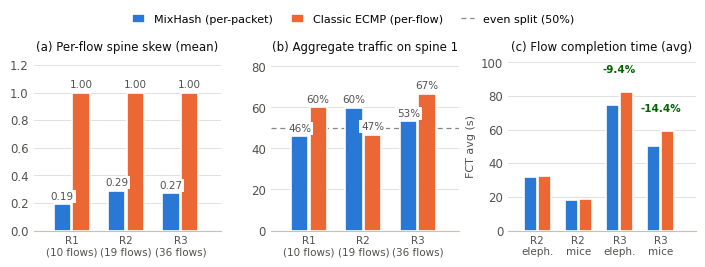

Recreate this plot in Python.
#!/usr/bin/env python3
"""Paper figure: MixHash vs Classic ECMP — spine dispersion + FCT comparison.

Data source: leaf-spine/results.md (R1 m8e2, R2 m16e3, R3 m32e4,
2026-09-28). Output: leaf-spine/dispersion_fct.pdf (+ .png preview).
Palette: validated 2-slot categorical (blue #2a78d6 / orange #eb6834) on white.
"""
import matplotlib
matplotlib.use("Agg")
import matplotlib.pyplot as plt

# ---- palette / ink (validated on white surface) ----
MIX, CLS = "#2a78d6", "#eb6834"          # slot 1 / slot 2, fixed order
INK, INK2, MUTED = "#0b0b0b", "#52514e", "#898781"
GRID, BASE = "#e1e0d9", "#c3c2b7"

plt.rcParams.update({
    "font.family": "sans-serif",
    "font.sans-serif": ["DejaVu Sans"],
    "font.size": 8.5,
    "axes.edgecolor": BASE,
    "axes.linewidth": 0.8,
    "xtick.color": INK2, "ytick.color": INK2,
    "xtick.labelcolor": INK2, "ytick.labelcolor": INK2,
    "axes.labelcolor": INK2,
    "pdf.fonttype": 42,
})

def style_ax(ax, ymax):
    ax.set_axisbelow(True)
    ax.yaxis.grid(True, color=GRID, lw=0.7)
    ax.set_axisbelow(True)
    for s in ("top", "right"):
        ax.spines[s].set_visible(False)
    ax.spines["left"].set_visible(False)
    ax.tick_params(length=0)
    ax.set_ylim(0, ymax)

def bars(ax, x, vals, color, w=0.32):
    # white edge = 2px-style gap between adjacent bars per mark spec
    return ax.bar(x, vals, w, color=color, edgecolor="white", linewidth=1.2, zorder=3)

def label_bars(ax, rects, fmt, dy):
    # white halo: labels are wider than their bars and graze the neighbour
    # bar's body; the pad keeps the ink off the colour
    for r in rects:
        ax.annotate(fmt.format(r.get_height()),
                    (r.get_x() + r.get_width() / 2, r.get_height()),
                    xytext=(0, dy), textcoords="offset points",
                    ha="center", va="bottom", fontsize=7.5, color=INK2,
                    bbox=dict(boxstyle="square,pad=0.15", facecolor="white",
                              edgecolor="none"))

fig, axes = plt.subplots(1, 3, figsize=(7.0, 2.3))

# ---- (a) per-flow spine skew (mean) ----
ax = axes[0]
rounds = ["R1\n(10 flows)", "R2\n(19 flows)", "R3\n(36 flows)"]
x = range(3)
mix_skew = [0.19, 0.29, 0.27]
cls_skew = [1.00, 1.00, 1.00]
b1 = bars(ax, [i - 0.17 for i in x], mix_skew, MIX)
b2 = bars(ax, [i + 0.17 for i in x], cls_skew, CLS)
label_bars(ax, b1, "{:.2f}", 2); label_bars(ax, b2, "{:.2f}", 2)
ax.set_xticks(x); ax.set_xticklabels(rounds, fontsize=7.5)
ax.set_xlim(-0.7, 2.75)
style_ax(ax, 1.22)
ax.set_title("(a) Per-flow spine skew (mean)", fontsize=8.5, color=INK, pad=8)

# ---- (b) aggregate sp1 share ----
ax = axes[1]
mix_agg = [46.0, 59.8, 53.2]
cls_agg = [60.0, 46.7, 66.7]
b1 = bars(ax, [i - 0.17 for i in x], mix_agg, MIX)
b2 = bars(ax, [i + 0.17 for i in x], cls_agg, CLS)
label_bars(ax, b1, "{:.0f}%", 2); label_bars(ax, b2, "{:.0f}%", 2)
even_ln = ax.axhline(50, color=MUTED, lw=0.9, ls=(0, (4, 3)), zorder=2)
ax.set_xticks(x); ax.set_xticklabels(rounds, fontsize=7.5)
ax.set_xlim(-0.7, 2.75)
style_ax(ax, 82)
ax.set_title("(b) Aggregate traffic on spine 1", fontsize=8.5, color=INK, pad=8)

# ---- (c) FCT avg ----
ax = axes[2]
groups = ["R2\neleph.", "R2\nmice", "R3\neleph.", "R3\nmice"]
mix_fct = [31.807, 18.070, 74.676, 50.403]   # seconds
cls_fct = [32.436, 18.916, 82.451, 58.886]
xg = range(4)
b1 = bars(ax, [i - 0.17 for i in xg], mix_fct, MIX)
b2 = bars(ax, [i + 0.17 for i in xg], cls_fct, CLS)
# no per-bar labels: labels collide inside each pair; the delta callouts
# below carry the comparison and tab:fct in the paper carries exact values
# delta callouts: R3 = classic's imbalanced draw (mixhash wins, green)
for i, (m, c) in enumerate(zip(mix_fct, cls_fct)):
    if i < 2:
        continue
    d = 100 * (m - c) / c
    good = d < 0  # negative = mixhash faster
    ax.annotate(f"{d:+.1f}%", (i, max(m, c)), xytext=(0, 14),
                textcoords="offset points", ha="center", fontsize=7.5,
                color="#006300" if good else MUTED,
                fontweight="bold" if good else "normal")
ax.set_xticks(xg); ax.set_xticklabels(groups, fontsize=7.5)
ax.set_xlim(-0.7, 3.85)
style_ax(ax, 100)
ax.set_ylabel("FCT avg (s)", fontsize=8)
ax.set_title("(c) Flow completion time (avg)", fontsize=8.5, color=INK, pad=8)

# shared legend, top-level (2 series + panel-b reference line)
from matplotlib.lines import Line2D
even_ref = Line2D([0], [0], color=MUTED, lw=0.9, ls=(0, (4, 3)))
fig.legend([b1, b2, even_ref],
           ["MixHash (per-packet)", "Classic ECMP (per-flow)",
            "even split (50%)"],
           loc="upper center", bbox_to_anchor=(0.5, 1.13), ncol=3,
           frameon=False, fontsize=8, handlelength=1.2, handleheight=0.9,
           columnspacing=1.6)

fig.tight_layout(pad=0.6)
fig.savefig("dispersion_fct.pdf", bbox_inches="tight")
fig.savefig("dispersion_fct.png", dpi=200, bbox_inches="tight")
print("saved")
